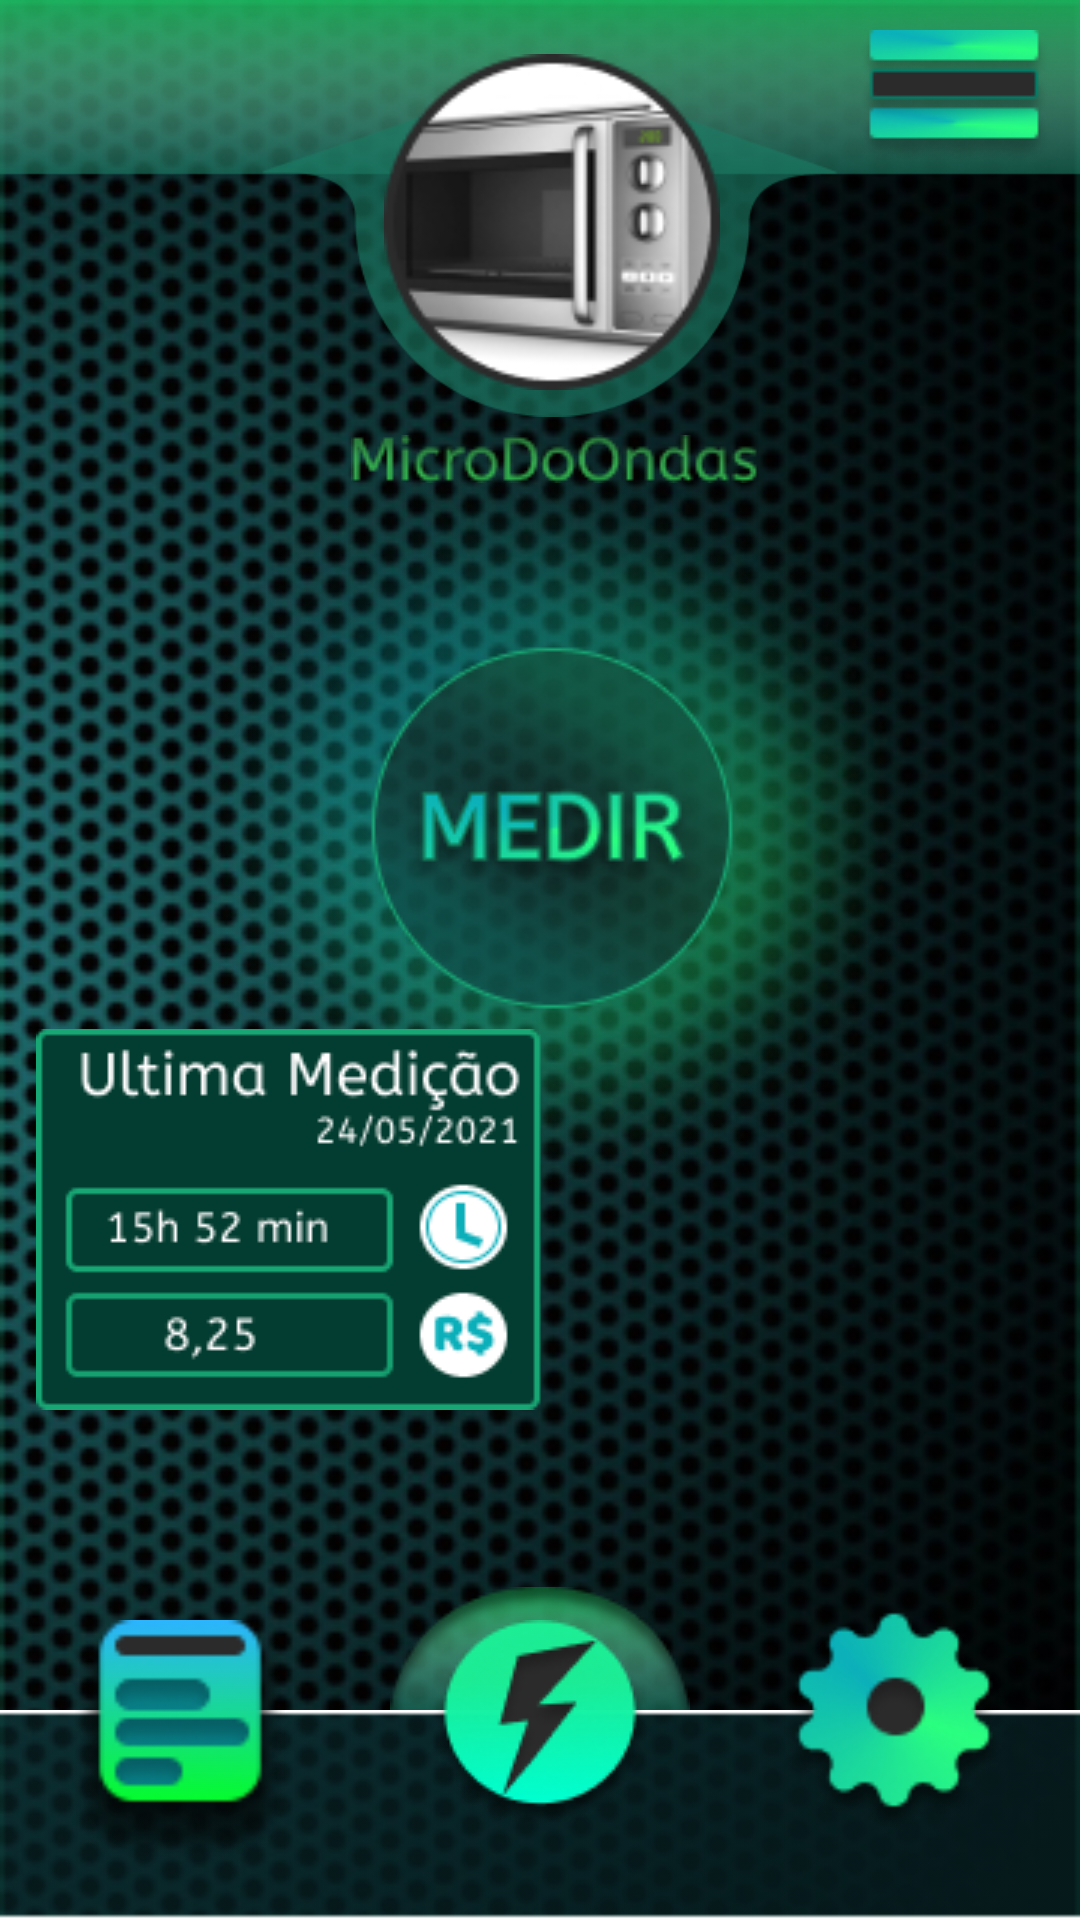

Write the Android layout XML for this screen, with the resource values it uses.
<!-- AndroidManifest.xml: application theme Theme.PlugLightApp02 -->
<!-- res/layout/teste_layout.xml -->
<?xml version="1.0" encoding="utf-8"?>
<FrameLayout xmlns:android="http://schemas.android.com/apk/res/android"
    xmlns:app="http://schemas.android.com/apk/res-auto"
    xmlns:tools="http://schemas.android.com/tools"
    android:layout_width="match_parent"
    android:layout_height="match_parent"
    android:background="@drawable/background"
    tools:context=".teste">

    <ImageView
        android:layout_gravity="center_horizontal"
        android:layout_width="500dp"
        android:layout_height="139dp"
        android:src="@drawable/head_app" />

    <ImageView
        android:layout_width="112dp"
        android:layout_height="112dp"
        android:layout_gravity="center_horizontal"
        android:layout_marginLeft="4dp"
        android:layout_marginTop="18dp"
        android:src="@drawable/microondas" />

    <ImageButton
        android:onClick="entrarJanelaPrincipal"
        android:id="@+id/overflowbutton"
        android:layout_width="wrap_content"
        android:layout_height="wrap_content"
        android:layout_gravity="end"
        android:layout_marginTop="10dp"
        android:layout_marginRight="10dp"
        android:background="#00000000"
        android:src="@drawable/menuicon" />

    <ImageView
        android:layout_width="wrap_content"
        android:layout_height="wrap_content"
        android:layout_gravity="center_horizontal"
        android:layout_marginLeft="5dp"
        android:layout_marginTop="145dp"
        android:src="@drawable/microondastitle" />

    <ImageView
        android:layout_width="wrap_content"
        android:layout_height="wrap_content"
        android:layout_gravity="center_horizontal"
        android:layout_marginLeft="4dp"
        android:layout_marginTop="150dp"
        android:src="@drawable/botaomedir" />

    <ImageView
        android:layout_width="wrap_content"
        android:layout_height="wrap_content"
        android:layout_gravity="bottom"
        android:layout_marginLeft="12dp"
        android:layout_marginBottom="170dp"
        android:src="@drawable/medicao" />

    <ImageView
        android:layout_width="wrap_content"
        android:layout_height="wrap_content"
        android:layout_gravity="bottom|center_horizontal"
        android:layout_marginBottom="70dp"
        android:src="@drawable/selectshadow" />


    <ImageView
        android:layout_width="500dp"
        android:layout_height="70dp"
        android:layout_gravity="bottom|center_horizontal"
        android:src="@drawable/barrabottom" />

    <ImageButton
        android:layout_width="wrap_content"
        android:layout_height="wrap_content"
        android:layout_gravity="bottom|center_horizontal"
        android:layout_marginBottom="30dp"
        android:background="#00000000"
        android:src="@drawable/energicon" />

    <ImageButton
        android:scaleType="centerCrop"
        android:layout_width="100dp"
        android:layout_height="100dp"
        android:src="@drawable/configicon"
        android:background="#00000000"
        android:layout_gravity="bottom|end"
        android:layout_marginRight="12dp"
        android:layout_marginBottom="20dp"/>

    <ImageButton
        android:scaleType="centerCrop"
        android:layout_width="70dp"
        android:layout_height="80dp"
        android:src="@drawable/histicon"
        android:background="#00000000"
        android:layout_gravity="bottom|start"
        android:layout_marginLeft="25dp"
        android:layout_marginBottom="20dp"/>

</FrameLayout>
<!-- resources referenced by this layout -->
<resources>
  <!-- drawable background: png bitmap (drawable, 204150 bytes) -->
  <!-- drawable barrabottom: png bitmap (drawable, 321 bytes) -->
  <!-- drawable botaomedir: png bitmap (drawable, 89172 bytes) -->
  <!-- drawable configicon: png bitmap (drawable, 5902 bytes) -->
  <!-- drawable energicon: png bitmap (drawable, 6456 bytes) -->
  <!-- drawable head_app: png bitmap (drawable, 46777 bytes) -->
  <!-- drawable histicon: png bitmap (drawable, 4459 bytes) -->
  <!-- drawable medicao: png bitmap (drawable, 6488 bytes) -->
  <!-- drawable menuicon: png bitmap (drawable, 3354 bytes) -->
  <!-- drawable microondas: png bitmap (drawable, 8173 bytes) -->
  <!-- drawable microondastitle: png bitmap (drawable, 3373 bytes) -->
  <!-- drawable selectshadow: png bitmap (drawable, 5283 bytes) -->
  <style name="Theme.PlugLightApp02" parent="Theme.MaterialComponents.DayNight.NoActionBar">
          
          <item name="colorPrimary">@color/purple_500</item>
          <item name="colorPrimaryVariant">@color/purple_700</item>
          <item name="colorOnPrimary">@color/white</item>
          
          <item name="colorSecondary">@color/teal_200</item>
          <item name="colorSecondaryVariant">@color/teal_700</item>
          <item name="colorOnSecondary">@color/black</item>
          
          <item name="android:statusBarColor" tools:targetApi="l">?attr/colorPrimaryVariant</item>
          
      </style>
  <!-- not gathered from this repository: default colours our renderer supplied (Android Studio template values) -->
  <color name="purple_500">#FF6200EE</color>
  <color name="purple_700">#FF3700B3</color>
  <color name="teal_200">#FF03DAC5</color>
  <color name="teal_700">#FF018786</color>
  <color name="black">#FF000000</color>
  <color name="white">#FFFFFFFF</color>
</resources>
